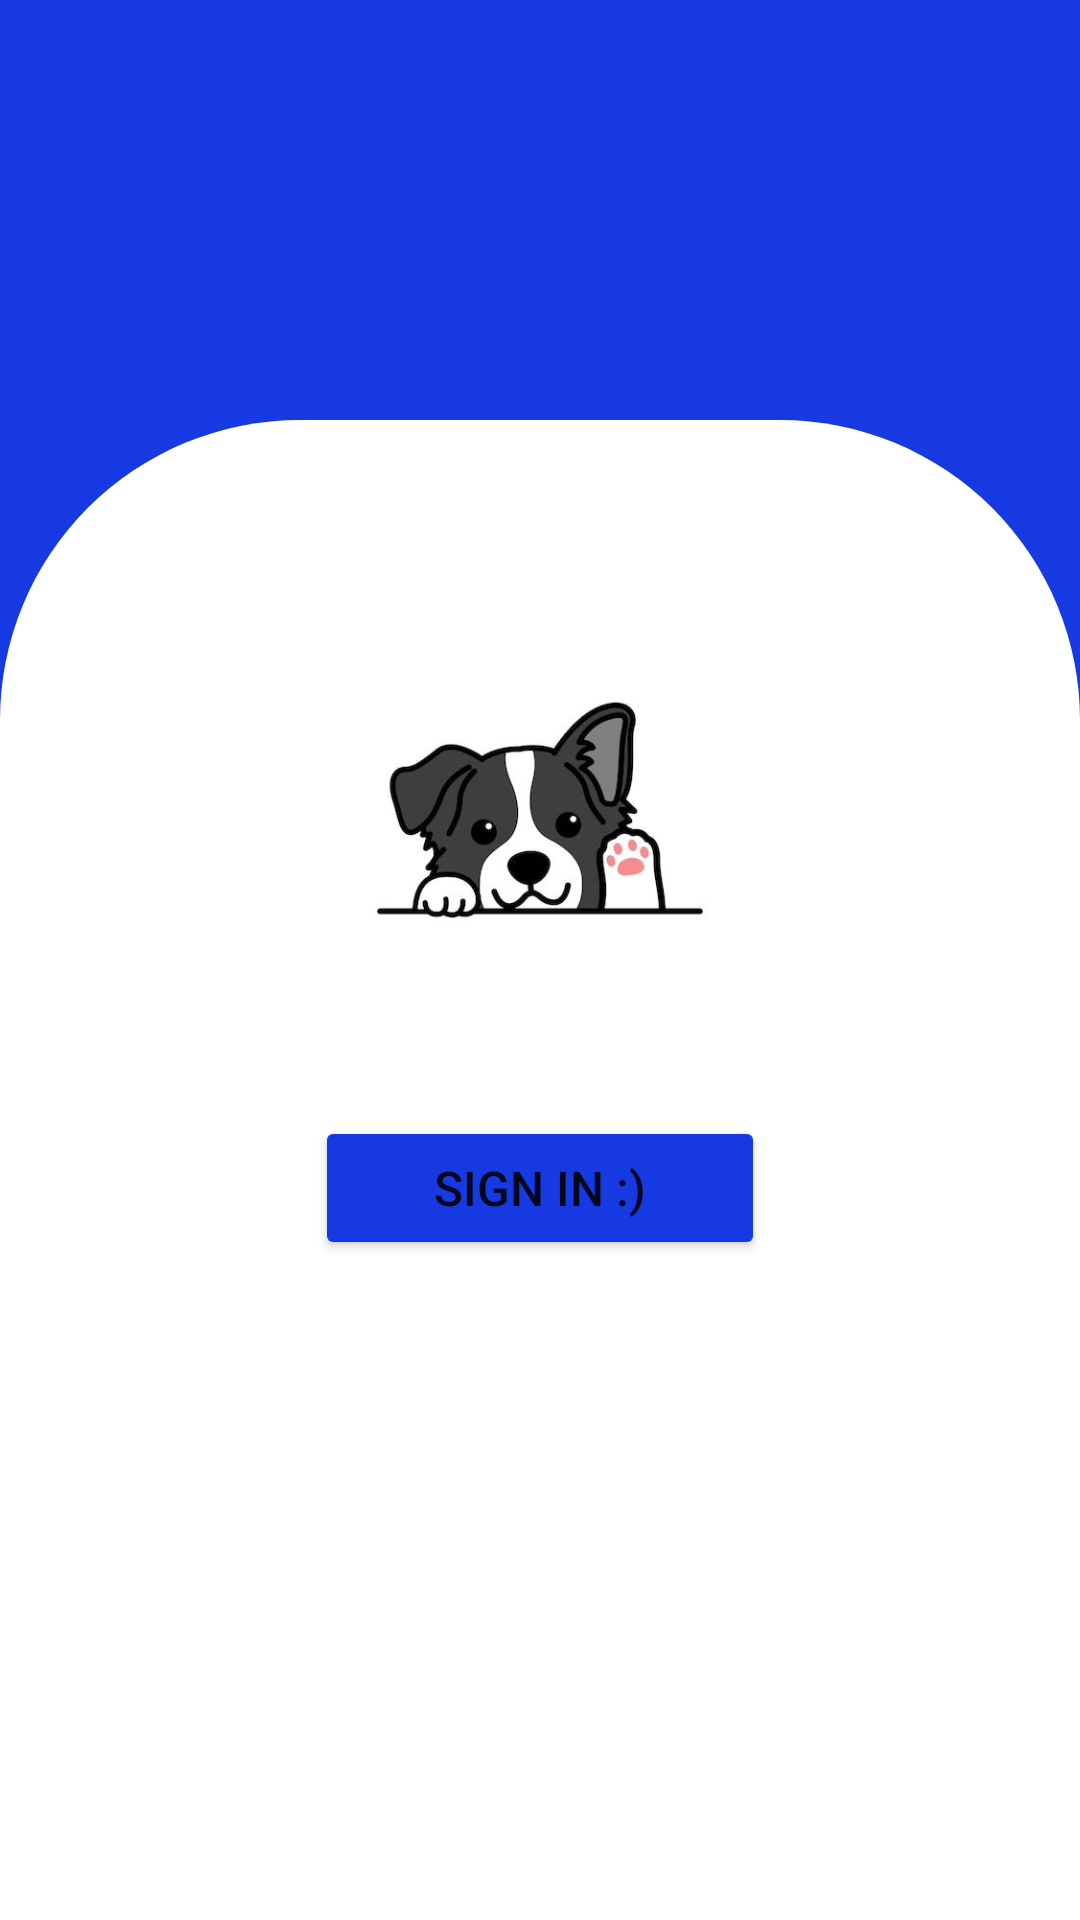

Reconstruct the res/layout file that produces this screen, plus the resources it refers to.
<!-- AndroidManifest.xml: application theme Theme.AaoChatein -->
<!-- res/layout/activity_google_login.xml -->
<?xml version="1.0" encoding="utf-8"?>
<RelativeLayout xmlns:android="http://schemas.android.com/apk/res/android"

    xmlns:app="http://schemas.android.com/apk/res-auto"

    xmlns:tools="http://schemas.android.com/tools"

    android:layout_width="match_parent"

    android:layout_height="match_parent"

    android:background="#1739E2"

    android:backgroundTint="#1739E2"

    tools:context=".GoogleLogin">



    <ImageView

        android:id="@+id/imageView2"

        android:layout_width="match_parent"

        android:layout_height="500dp"

        android:layout_alignParentBottom="true"

        app:srcCompat="@drawable/bpg">



    </ImageView>





    <ImageView

        android:id="@+id/imageView3"

        android:layout_width="200dp"

        android:layout_height="200dp"

        android:layout_alignParentBottom="true"

        android:layout_centerHorizontal="true"

        android:layout_marginBottom="270dp"

        android:foregroundGravity="center_vertical|center|center_horizontal"

        app:srcCompat="@drawable/cute" />



    <Button

        android:id="@+id/google"

        android:layout_width="150dp"

        android:layout_height="wrap_content"

        android:layout_alignParentBottom="true"

        android:layout_centerHorizontal="true"

        android:layout_marginBottom="220dp"

        android:backgroundTint="#1739E2"

        android:text="Sign in :)"

        android:textSize="16sp"

        app:cornerRadius="20dp" />





</RelativeLayout>
<!-- resources referenced by this layout -->
<resources>
  <!-- drawable bpg (drawable) -->
  <?xml version="1.0" encoding="utf-8"?>
  <shape xmlns:android="http://schemas.android.com/apk/res/android" android:shape="rectangle">
  
      <gradient
          android:startColor="#ffffff"
          android:endColor="#ffffff"
          android:centerColor="#ffffff"/>
  
      <corners
          android:topRightRadius="100dp"
          android:topLeftRadius="100dp"/>
  
  </shape>
  <!-- drawable cute: png bitmap (drawable, 55046 bytes) -->
  <style name="Theme.AaoChatein" parent="Theme.MaterialComponents.DayNight.NoActionBar">
          
          <item name="colorPrimary">@color/purple_500</item>
          <item name="colorPrimaryVariant">@color/purple_700</item>
          <item name="colorOnPrimary">@color/white</item>
          
          <item name="colorSecondary">@color/teal_200</item>
          <item name="colorSecondaryVariant">@color/teal_700</item>
          <item name="colorOnSecondary">@color/black</item>
          
          <item name="android:statusBarColor">?attr/colorPrimaryVariant</item>
          
      </style>
  <!-- not gathered from this repository: default colours our renderer supplied (Android Studio template values) -->
  <color name="purple_500">#FF6200EE</color>
  <color name="purple_700">#FF3700B3</color>
  <color name="teal_200">#FF03DAC5</color>
  <color name="teal_700">#FF018786</color>
  <color name="black">#FF000000</color>
  <color name="white">#FFFFFFFF</color>
</resources>
